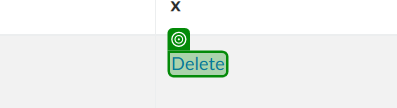
Workflow: RemoveProductsFromCart

Step 1 [then]: check the link (msedge.exe)

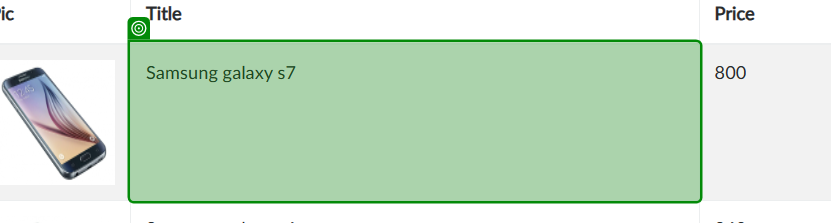
Step 2: get-text from the table cell (msedge.exe)

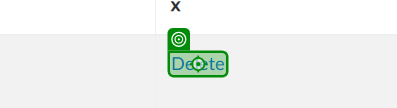
Step 3: click on the link (msedge.exe)

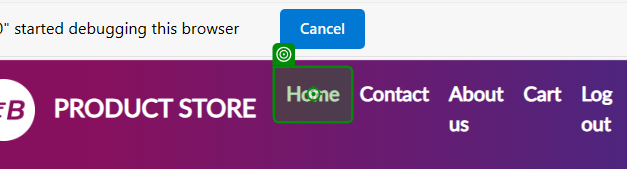
Step 4: click on the link (msedge.exe) (repeated 2 times)
